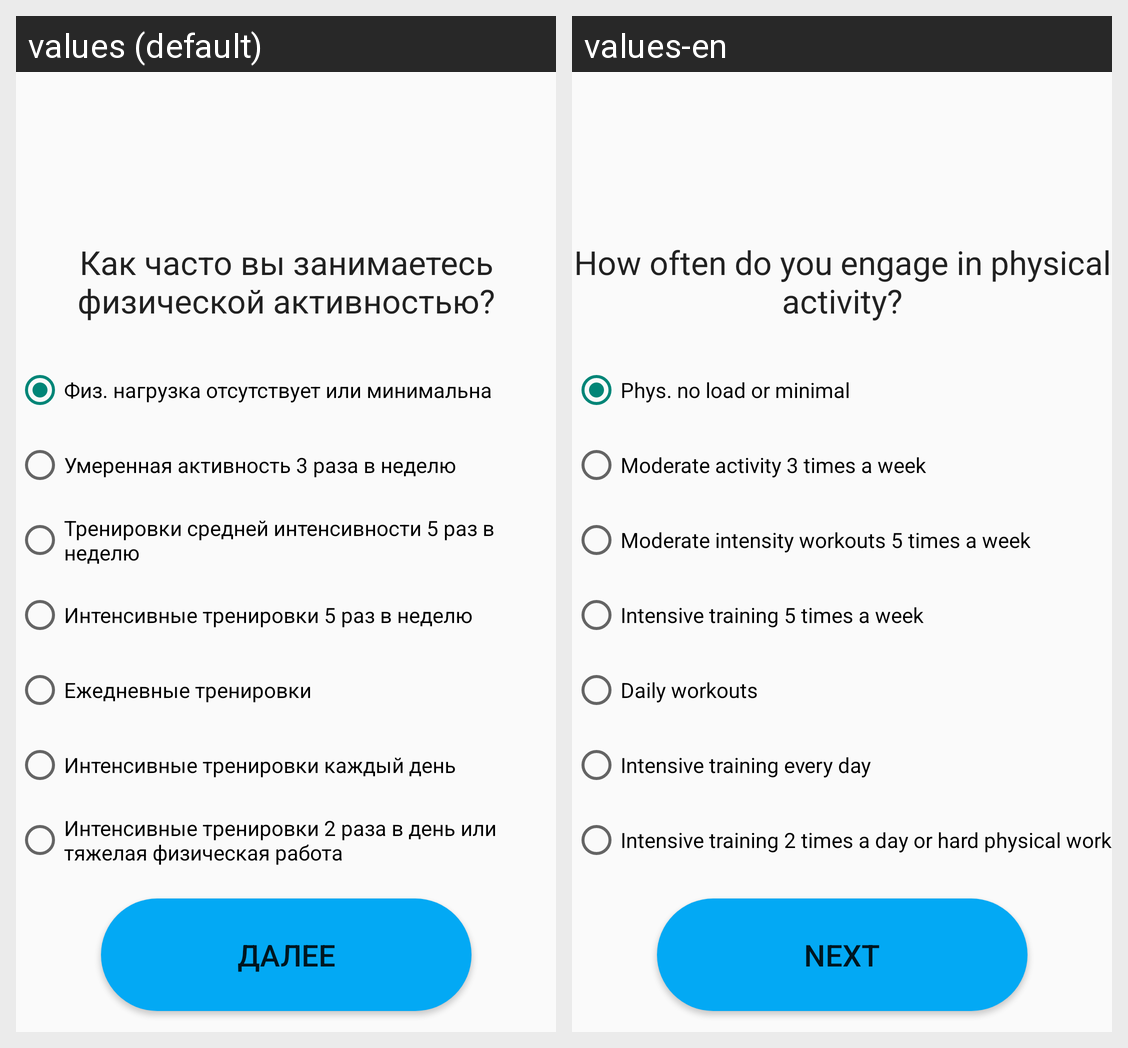

Translations of the strings shown on this Android screen, per locale in the grid:
Android screen res/layout/activity_main3.xml rendered under 2 locales, left to right: values (default), values-en. Device: Nexus 5 (rendered at 1080×1920; each locale shown at half size, 540×960, under a caption strip naming it); theme AppTheme.NoActionBar.
Strings drawn on this screen, with the default value and each locale's value (text and hints the layout hard-codes, and strings that could not be matched under every locale, appear in the picture but are not listed):

how_often
  values: Как часто вы занимаетесь физической активностью?
  values-en: How often do you engage in physical activity?

fiz1
  values: Физ. нагрузка отсутствует или минимальна
  values-en: Phys. no load or minimal

fiz2
  values: Умеренная активность 3 раза в неделю
  values-en: Moderate activity 3 times a week

fiz3
  values: Тренировки средней интенсивности 5 раз в неделю
  values-en: Moderate intensity workouts 5 times a week

fiz4
  values: Интенсивные тренировки 5 раз в неделю
  values-en: Intensive training 5 times a week

fiz5
  values: Ежедневные тренировки
  values-en: Daily workouts

fiz6
  values: Интенсивные тренировки каждый день
  values-en: Intensive training every day

fiz7
  values: Интенсивные тренировки 2 раза в день или тяжелая физическая работа
  values-en: Intensive training 2 times a day or hard physical work

next
  values: Далее
  values-en: Next
